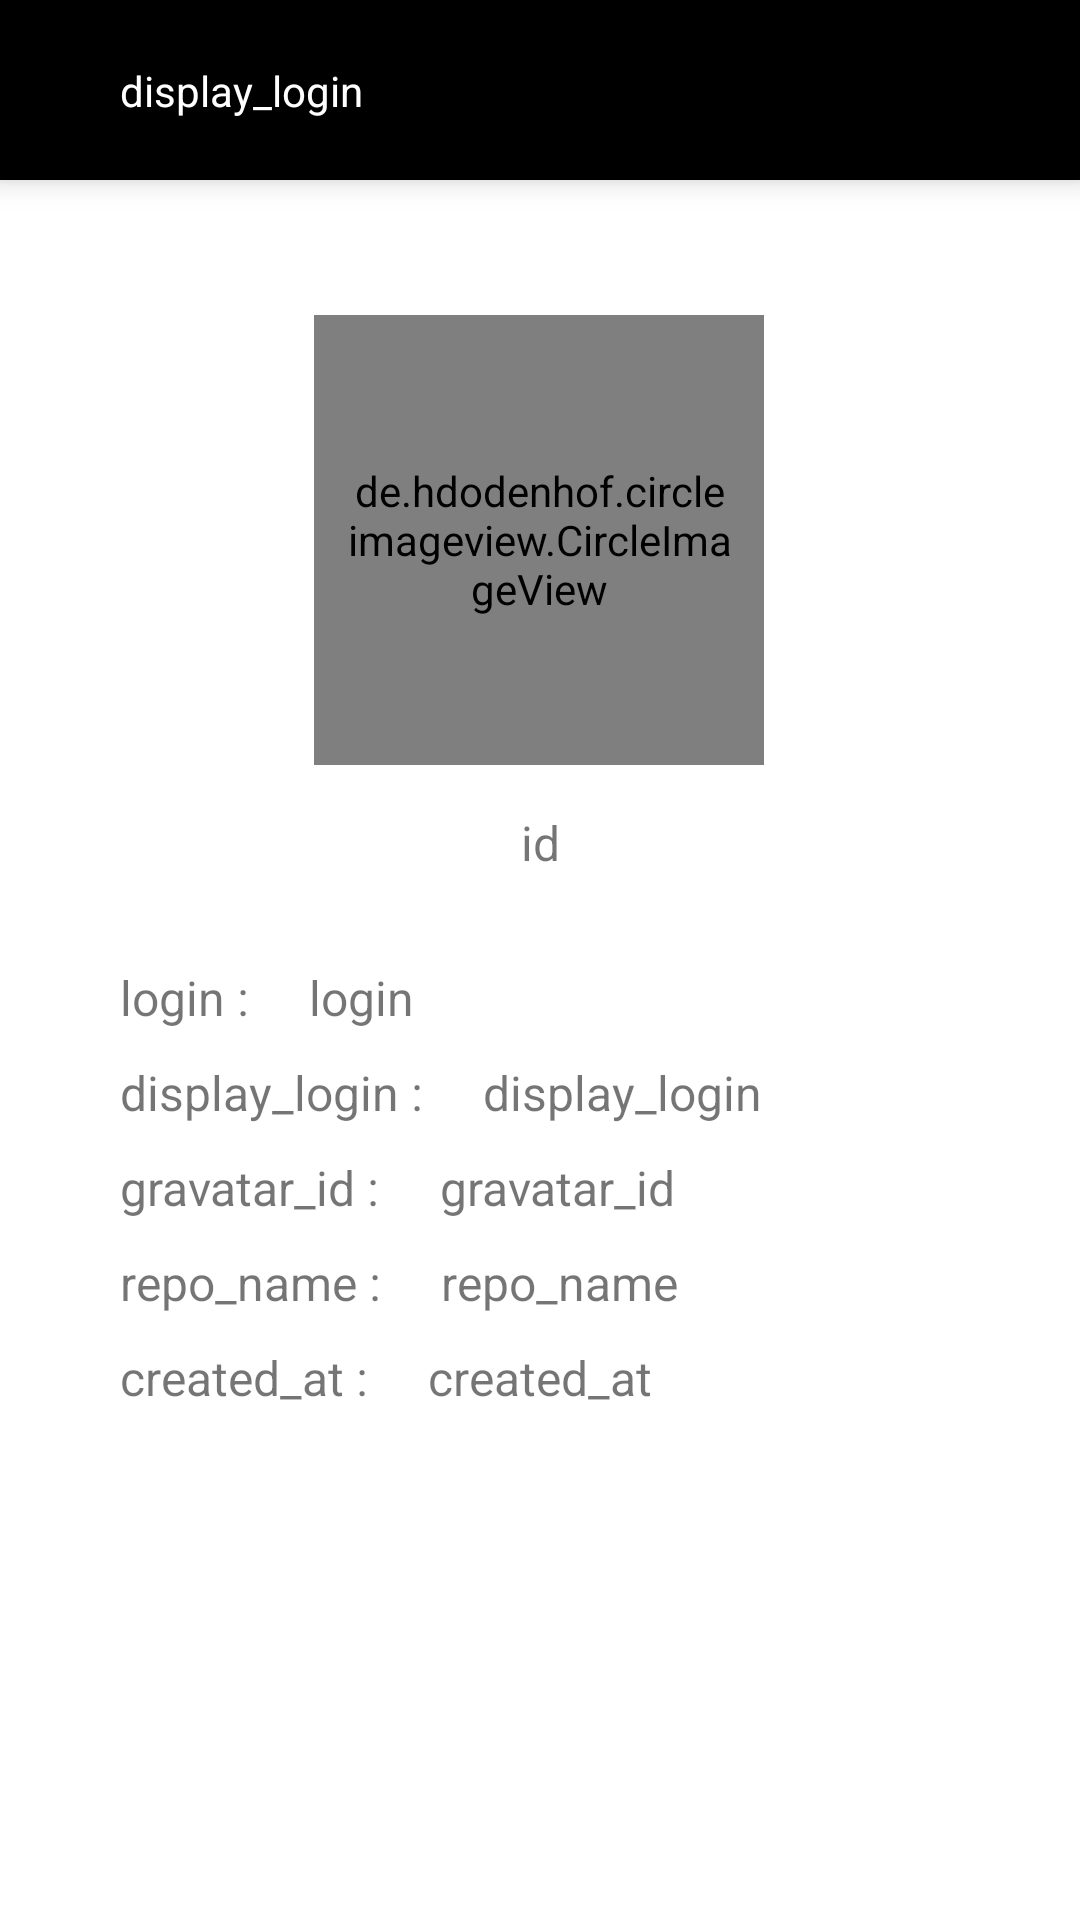

Produce the Android XML layout that renders to this screen, including the resource entries it uses.
<!-- AndroidManifest.xml: application theme Theme.GitHubEventsForPaiduaykanmaiTest -->
<!-- res/layout/activity_detail.xml -->
<?xml version="1.0" encoding="utf-8"?>
<androidx.constraintlayout.widget.ConstraintLayout xmlns:android="http://schemas.android.com/apk/res/android"
    xmlns:app="http://schemas.android.com/apk/res-auto"
    xmlns:tools="http://schemas.android.com/tools"
    android:layout_width="match_parent"
    android:layout_height="match_parent"
    tools:context=".presentation.detail.DetailActivity">

    <androidx.constraintlayout.widget.ConstraintLayout
        android:id="@+id/constraintLayout"
        android:layout_width="match_parent"
        android:layout_height="60dp"
        android:background="@color/black"
        android:elevation="6dp"
        app:layout_constraintEnd_toEndOf="parent"
        app:layout_constraintStart_toStartOf="parent"
        app:layout_constraintTop_toTopOf="parent"
        tools:ignore="MissingConstraints">

        <ImageView
            android:id="@+id/back"
            android:layout_width="wrap_content"
            android:layout_height="25dp"
            android:layout_marginStart="20dp"
            android:src="@drawable/ic_baseline_arrow_back"
            app:layout_constraintBottom_toBottomOf="parent"
            app:layout_constraintStart_toStartOf="parent"
            app:layout_constraintTop_toTopOf="parent" />

        <TextView
            android:id="@+id/tvTitle"
            android:layout_width="0dp"
            android:layout_height="wrap_content"
            android:text="@string/display_login"
            android:textColor="@color/white"
            android:layout_marginStart="20dp"
            app:layout_constraintBottom_toBottomOf="@+id/back"
            app:layout_constraintStart_toEndOf="@+id/back"
            app:layout_constraintTop_toTopOf="@+id/back" />

    </androidx.constraintlayout.widget.ConstraintLayout>


    <de.hdodenhof.circleimageview.CircleImageView
        android:id="@+id/ivCircleImageView"
        android:layout_width="150dp"
        android:layout_height="150dp"
        android:padding="10dp"
        android:src="@drawable/ic_avarta"
        app:layout_constraintBottom_toBottomOf="parent"
        app:layout_constraintEnd_toEndOf="parent"
        app:layout_constraintHorizontal_bias="0.498"
        app:layout_constraintStart_toStartOf="parent"
        app:layout_constraintTop_toBottomOf="@+id/constraintLayout"
        app:layout_constraintVertical_bias="0.105"
        tools:ignore="MissingConstraints" />

    <TextView
        android:id="@+id/tvId"
        android:layout_width="wrap_content"
        android:layout_height="wrap_content"
        android:text="@string/id_title"
        android:textSize="16sp"
        android:layout_marginTop="15dp"
        app:layout_constraintEnd_toEndOf="parent"
        app:layout_constraintStart_toStartOf="parent"
        app:layout_constraintTop_toBottomOf="@+id/ivCircleImageView" />

    <TextView
        android:id="@+id/tvLoginTitle"
        android:layout_width="wrap_content"
        android:layout_height="wrap_content"
        android:text="@string/login_title"
        android:textSize="16sp"
        android:layout_marginTop="30dp"
        android:layout_marginStart="40dp"
        app:layout_constraintStart_toStartOf="parent"
        app:layout_constraintTop_toBottomOf="@+id/tvId" />

    <TextView
        android:id="@+id/tvLogin"
        android:layout_width="wrap_content"
        android:layout_height="wrap_content"
        android:text="login"
        android:textSize="16sp"
        android:layout_marginStart="20sp"
        app:layout_constraintBottom_toBottomOf="@+id/tvLoginTitle"
        app:layout_constraintStart_toEndOf="@+id/tvLoginTitle"
        app:layout_constraintTop_toTopOf="@+id/tvLoginTitle"
        tools:ignore="HardcodedText" />

    <TextView
        android:id="@+id/tvDisplayLoginTitle"
        android:layout_width="wrap_content"
        android:layout_height="wrap_content"
        android:layout_marginStart="40dp"
        android:layout_marginTop="10dp"
        android:text="@string/display_login_title"
        android:textSize="16sp"
        app:layout_constraintStart_toStartOf="parent"
        app:layout_constraintTop_toBottomOf="@+id/tvLoginTitle" />

    <TextView
        android:id="@+id/tvDisplayLogin"
        android:layout_width="wrap_content"
        android:layout_height="wrap_content"
        android:text="display_login"
        android:textSize="16sp"
        android:layout_marginStart="20sp"
        app:layout_constraintBottom_toBottomOf="@+id/tvDisplayLoginTitle"
        app:layout_constraintStart_toEndOf="@+id/tvDisplayLoginTitle"
        app:layout_constraintTop_toTopOf="@+id/tvDisplayLoginTitle"
        tools:ignore="HardcodedText" />

    <TextView
        android:id="@+id/tvGravatarIdTitle"
        android:layout_width="wrap_content"
        android:layout_height="wrap_content"
        android:layout_marginStart="40dp"
        android:layout_marginTop="10dp"
        android:text="@string/gravatar_id_title"
        android:textSize="16sp"
        app:layout_constraintStart_toStartOf="parent"
        app:layout_constraintTop_toBottomOf="@+id/tvDisplayLoginTitle" />

    <TextView
        android:id="@+id/tvGravatarId"
        android:layout_width="wrap_content"
        android:layout_height="wrap_content"
        android:text="gravatar_id"
        android:textSize="16sp"
        android:layout_marginStart="20sp"
        app:layout_constraintBottom_toBottomOf="@+id/tvGravatarIdTitle"
        app:layout_constraintStart_toEndOf="@+id/tvGravatarIdTitle"
        app:layout_constraintTop_toTopOf="@+id/tvGravatarIdTitle"
        tools:ignore="HardcodedText" />

    <TextView
        android:id="@+id/tvRepoNameTitle"
        android:layout_width="wrap_content"
        android:layout_height="wrap_content"
        android:layout_marginStart="40dp"
        android:layout_marginTop="10dp"
        android:text="@string/repo_name_title"
        android:textSize="16sp"
        app:layout_constraintStart_toStartOf="parent"
        app:layout_constraintTop_toBottomOf="@+id/tvGravatarIdTitle" />

    <TextView
        android:id="@+id/tvRepoName"
        android:layout_width="wrap_content"
        android:layout_height="wrap_content"
        android:text="repo_name"
        android:textSize="16sp"
        android:layout_marginStart="20sp"
        android:ellipsize="end"
        android:maxEms="10"
        android:maxLines="1"
        app:layout_constraintBottom_toBottomOf="@+id/tvRepoNameTitle"
        app:layout_constraintStart_toEndOf="@+id/tvRepoNameTitle"
        app:layout_constraintTop_toTopOf="@+id/tvRepoNameTitle"
        tools:ignore="HardcodedText" />


    <TextView
        android:id="@+id/tvCreatedAtTitle"
        android:layout_width="wrap_content"
        android:layout_height="wrap_content"
        android:layout_marginStart="40dp"
        android:layout_marginTop="10dp"
        android:text="@string/created_at"
        android:textSize="16sp"
        app:layout_constraintStart_toStartOf="parent"
        app:layout_constraintTop_toBottomOf="@+id/tvRepoNameTitle" />

    <TextView
        android:id="@+id/tvCreatedAt"
        android:layout_width="wrap_content"
        android:layout_height="wrap_content"
        android:text="created_at"
        android:textSize="16sp"
        android:layout_marginStart="20sp"
        app:layout_constraintBottom_toBottomOf="@+id/tvCreatedAtTitle"
        app:layout_constraintStart_toEndOf="@+id/tvCreatedAtTitle"
        app:layout_constraintTop_toTopOf="@+id/tvCreatedAtTitle"
        tools:ignore="HardcodedText" />


</androidx.constraintlayout.widget.ConstraintLayout>
<!-- resources referenced by this layout -->
<resources>
  <!-- drawable ic_avarta: png bitmap (drawable-v24, 17566 bytes) -->
  <string name="created_at">created_at :</string>
  <string name="display_login">display_login</string>
  <string name="display_login_title">display_login :</string>
  <string name="gravatar_id_title">gravatar_id :</string>
  <string name="id_title">id</string>
  <string name="login_title">login :</string>
  <string name="repo_name_title">repo_name :</string>
  <style name="Theme.GitHubEventsForPaiduaykanmaiTest" parent="Theme.MaterialComponents.DayNight.NoActionBar">
          
          <item name="colorPrimary">@color/black</item>
          <item name="colorPrimaryVariant">@color/black</item>
          <item name="colorOnPrimary">@color/white</item>
          
          <item name="colorSecondary">@color/teal_200</item>
          <item name="colorSecondaryVariant">@color/teal_700</item>
          <item name="colorOnSecondary">@color/black</item>
          
          <item name="android:statusBarColor" tools:targetApi="l">?attr/colorPrimaryVariant</item>
          
      </style>
  <!-- not gathered from this repository: default colours our renderer supplied (Android Studio template values) -->
  <color name="teal_200">#FF03DAC5</color>
  <color name="teal_700">#FF018786</color>
  <color name="black">#FF000000</color>
  <color name="white">#FFFFFFFF</color>
</resources>
